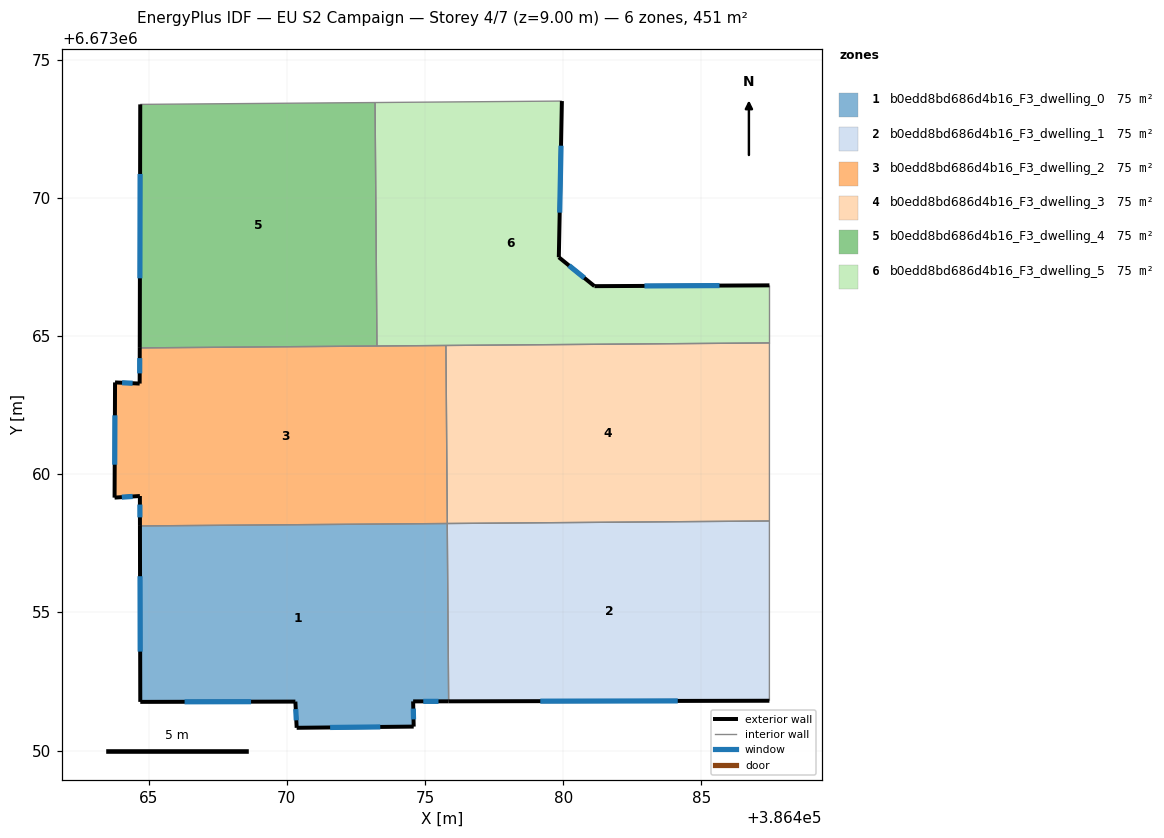
=== STOREY PLAN SPEC (per zone: floor XY polygon, exterior-wall plan segments, windows/doors) ===
zone 1: b0edd8bd686d4b16_F3_dwelling_0  (75.2 m²)
  floor: (386475.81, 6673058.22) (386475.86, 6673051.78) (386474.57, 6673051.78) (386474.59, 6673050.87) (386470.36, 6673050.83) (386470.31, 6673051.77) (386464.70, 6673051.76) (386464.69, 6673058.13)
  exterior wall: (386474.57, 6673051.78) – (386475.86, 6673051.78)  [1.3 m]
    window: (386474.94, 6673051.78) – (386475.49, 6673051.78)  [0.7 m²]
  exterior wall: (386474.59, 6673050.87) – (386474.57, 6673051.78)  [0.9 m]
    window: (386474.59, 6673051.13) – (386474.58, 6673051.52)  [0.5 m²]
  exterior wall: (386470.36, 6673050.83) – (386474.59, 6673050.87)  [4.2 m]
    window: (386471.57, 6673050.84) – (386473.38, 6673050.86)  [2.3 m²]
  exterior wall: (386470.31, 6673051.77) – (386470.36, 6673050.83)  [0.9 m]
    window: (386470.33, 6673051.50) – (386470.35, 6673051.10)  [0.5 m²]
  exterior wall: (386464.70, 6673051.76) – (386470.31, 6673051.77)  [5.6 m]
    window: (386466.30, 6673051.77) – (386468.71, 6673051.77)  [3.1 m²]
  exterior wall: (386464.69, 6673058.13) – (386464.70, 6673051.76)  [6.4 m]
    window: (386464.69, 6673056.31) – (386464.70, 6673053.58)  [3.5 m²]
  interior walls: 2
zone 2: b0edd8bd686d4b16_F3_dwelling_1  (75.2 m²)
  floor: (386487.46, 6673058.31) (386487.46, 6673051.80) (386475.86, 6673051.78) (386475.81, 6673058.22)
  exterior wall: (386475.86, 6673051.78) – (386487.46, 6673051.80)  [11.6 m]
    window: (386479.17, 6673051.79) – (386484.15, 6673051.80)  [6.4 m²]
  interior walls: 3
zone 3: b0edd8bd686d4b16_F3_dwelling_2  (75.2 m²)
  floor: (386475.76, 6673064.66) (386475.81, 6673058.22) (386464.69, 6673058.13) (386464.69, 6673059.21) (386463.77, 6673059.15) (386463.79, 6673063.32) (386464.68, 6673063.28) (386464.68, 6673064.57)
  exterior wall: (386464.69, 6673059.21) – (386464.69, 6673058.13)  [1.1 m]
    window: (386464.69, 6673058.90) – (386464.69, 6673058.44)  [0.6 m²]
  exterior wall: (386463.77, 6673059.15) – (386464.69, 6673059.21)  [0.9 m]
    window: (386464.03, 6673059.17) – (386464.42, 6673059.20)  [0.5 m²]
  exterior wall: (386463.79, 6673063.32) – (386463.77, 6673059.15)  [4.2 m]
    window: (386463.78, 6673062.13) – (386463.77, 6673060.34)  [2.3 m²]
  exterior wall: (386464.68, 6673063.28) – (386463.79, 6673063.32)  [0.9 m]
    window: (386464.42, 6673063.29) – (386464.04, 6673063.31)  [0.5 m²]
  exterior wall: (386464.68, 6673064.57) – (386464.68, 6673063.28)  [1.3 m]
    window: (386464.68, 6673064.20) – (386464.68, 6673063.65)  [0.7 m²]
  interior walls: 4
zone 4: b0edd8bd686d4b16_F3_dwelling_3  (75.3 m²)
  floor: (386487.47, 6673064.75) (386487.46, 6673058.31) (386475.81, 6673058.22) (386475.76, 6673064.66)
  interior walls: 4
zone 5: b0edd8bd686d4b16_F3_dwelling_4  (75.2 m²)
  floor: (386473.20, 6673073.45) (386473.26, 6673064.64) (386464.68, 6673064.57) (386464.70, 6673073.38)
  exterior wall: (386464.70, 6673073.38) – (386464.68, 6673064.57)  [8.8 m]
    window: (386464.69, 6673070.86) – (386464.69, 6673067.09)  [4.9 m²]
  interior walls: 3
zone 6: b0edd8bd686d4b16_F3_dwelling_5  (75.2 m²)
  floor: (386487.47, 6673066.83) (386487.47, 6673064.75) (386473.26, 6673064.64) (386473.20, 6673073.45) (386479.96, 6673073.50) (386479.84, 6673067.85) (386481.13, 6673066.80)
  exterior wall: (386479.84, 6673067.85) – (386479.96, 6673073.50)  [5.7 m]
    window: (386479.88, 6673069.46) – (386479.92, 6673071.89)  [3.1 m²]
  exterior wall: (386481.13, 6673066.80) – (386479.84, 6673067.85)  [1.7 m]
    window: (386480.77, 6673067.10) – (386480.21, 6673067.55)  [0.9 m²]
  exterior wall: (386487.47, 6673066.83) – (386481.13, 6673066.80)  [6.3 m]
    window: (386485.66, 6673066.83) – (386482.94, 6673066.81)  [3.5 m²]
  interior walls: 5

=== DERIVED (storey summary) ===
Building: EU S2 Campaign
Storey: 4 of 7  (floor level z = 9.00 m)
Storey gross floor area: 451.5 m²
Zones on this storey: 6
  - b0edd8bd686d4b16_F3_dwelling_0: floor 75.2 m²; exterior wall 19.4 m (58.1 m²); 6 window(s) 10.7 m²; WWR 18.4%
  - b0edd8bd686d4b16_F3_dwelling_1: floor 75.2 m²; exterior wall 11.6 m (34.8 m²); 1 window(s) 6.4 m²; WWR 18.4%
  - b0edd8bd686d4b16_F3_dwelling_2: floor 75.2 m²; exterior wall 8.4 m (25.1 m²); 5 window(s) 4.6 m²; WWR 18.4%
  - b0edd8bd686d4b16_F3_dwelling_3: floor 75.3 m²
  - b0edd8bd686d4b16_F3_dwelling_4: floor 75.2 m²; exterior wall 8.8 m (26.4 m²); 1 window(s) 4.9 m²; WWR 18.4%
  - b0edd8bd686d4b16_F3_dwelling_5: floor 75.2 m²; exterior wall 13.6 m (40.9 m²); 3 window(s) 7.5 m²; WWR 18.4%
Zone adjacency (shared interzone walls):
  - b0edd8bd686d4b16_F3_dwelling_0 ↔ b0edd8bd686d4b16_F3_dwelling_1
  - b0edd8bd686d4b16_F3_dwelling_0 ↔ b0edd8bd686d4b16_F3_dwelling_2
  - b0edd8bd686d4b16_F3_dwelling_1 ↔ b0edd8bd686d4b16_F3_dwelling_3
  - b0edd8bd686d4b16_F3_dwelling_2 ↔ b0edd8bd686d4b16_F3_dwelling_3
  - b0edd8bd686d4b16_F3_dwelling_2 ↔ b0edd8bd686d4b16_F3_dwelling_4
  - b0edd8bd686d4b16_F3_dwelling_2 ↔ b0edd8bd686d4b16_F3_dwelling_5
  - b0edd8bd686d4b16_F3_dwelling_3 ↔ b0edd8bd686d4b16_F3_dwelling_5
  - b0edd8bd686d4b16_F3_dwelling_4 ↔ b0edd8bd686d4b16_F3_dwelling_5